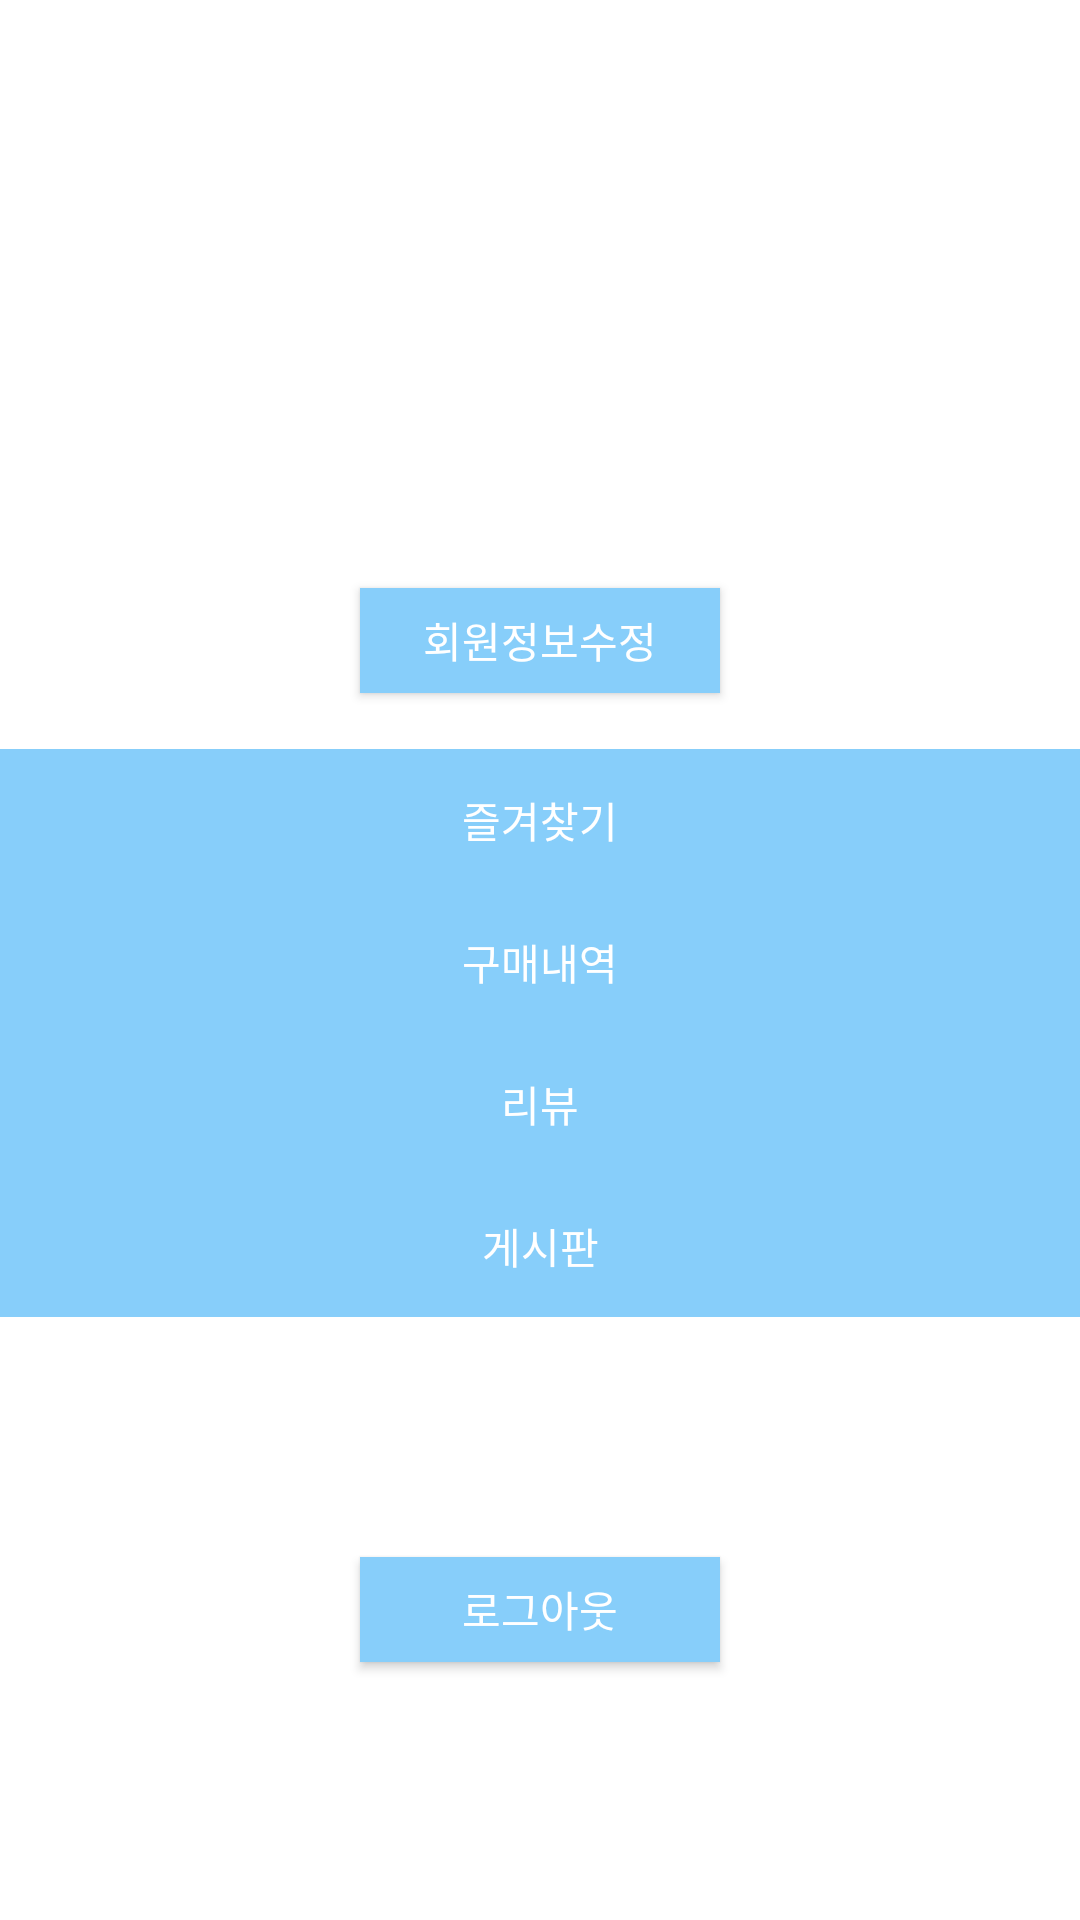

This screen was rendered from an Android layout file. Write that file and the resources it references.
<!-- AndroidManifest.xml: application theme Theme.Eybrow -->
<!-- res/layout/header.xml -->
<?xml version="1.0" encoding="utf-8"?>
<LinearLayout xmlns:android="http://schemas.android.com/apk/res/android"
    android:id="@+id/drawer"
    android:orientation="vertical"
    android:layout_gravity="start"
    android:background="@color/white"
    android:layout_width="240dp"
    android:layout_height="match_parent"
    android:weightSum="2560">

    <LinearLayout
        android:gravity="center"
        android:layout_width="match_parent"
        android:layout_height="0dp"
        android:layout_weight="460"
        android:paddingTop="20dp"
        android:background="@color/white">

        <ImageView
            android:src="@drawable/ic_baseline_person_24"
            android:layout_width="85dp"
            android:layout_height="85dp" />

    </LinearLayout>

    <LinearLayout
        android:gravity="center"
        android:layout_width="match_parent"
        android:layout_height="0dp"
        android:layout_weight="250"
        android:paddingTop="15dp"
        android:background="@color/white">

        <TextView
            android:id="@+id/slide_nametext1"
            android:textAlignment="center"
            android:layout_width="wrap_content"
            android:layout_height="wrap_content"
            android:textColor="@color/Black"/>

    </LinearLayout>

    <LinearLayout
        android:gravity="center"
        android:layout_width="match_parent"
        android:layout_height="0dp"
        android:layout_weight="290"
        android:background="@color/white">

        <Button
            android:id="@+id/btnMenuModify"
            android:text="회원정보수정"
            android:textColor="@color/white"
            android:background="@color/black"
            android:layout_width="120dp"
            android:layout_height="35dp"
            android:onClick="onClick"/>

    </LinearLayout>

    <LinearLayout
        android:gravity="center"
        android:layout_width="match_parent"
        android:layout_height="0dp"
        android:layout_weight="190">

        <Button
            android:id="@+id/btnMenuFavorite"
            android:text="즐겨찾기"
            android:textColor="@color/white"
            android:background="@color/black"
            android:layout_width="match_parent"
            android:layout_height="match_parent"
            android:onClick="onClick"/>

    </LinearLayout>



    <LinearLayout
        android:gravity="center"
        android:layout_width="match_parent"
        android:layout_height="0dp"
        android:layout_weight="190">

        <Button
            android:id="@+id/btnMenuBuylist"
            android:text="구매내역"
            android:textColor="@color/white"
            android:background="@color/black"
            android:layout_width="match_parent"
            android:layout_height="match_parent"
            android:onClick="onClick"/>

    </LinearLayout>

    <LinearLayout
        android:gravity="center"
        android:layout_width="match_parent"
        android:layout_height="0dp"
        android:layout_weight="190">

        <Button
            android:id="@+id/btnMenuReview"
            android:text="리뷰"
            android:textColor="@color/white"
            android:background="@color/black"
            android:layout_width="match_parent"
            android:layout_height="match_parent"
            android:onClick="onClick"/>

    </LinearLayout>

    <LinearLayout
        android:gravity="center"
        android:layout_width="match_parent"
        android:layout_height="0dp"
        android:layout_weight="190">

        <Button
            android:id="@+id/btnMenuQuestion"
            android:text="게시판"
            android:textColor="@color/white"
            android:background="@color/black"
            android:layout_width="match_parent"
            android:layout_height="match_parent"
            android:onClick="onClick"/>

    </LinearLayout>


    <LinearLayout
        android:gravity="center"
        android:layout_width="match_parent"
        android:layout_height="0dp"
        android:layout_weight="260"
        android:background="@color/white">


    </LinearLayout>

    <LinearLayout
        android:gravity="center"
        android:layout_width="match_parent"
        android:layout_height="0dp"
        android:layout_weight="260"
        android:background="@color/white">

        <Button
            android:id="@+id/btnLogout"
            android:text="로그아웃"
            android:textColor="@color/white"
            android:background="@color/black"
            android:layout_width="120dp"
            android:layout_height="35dp"
            android:onClick="onClick"/>

    </LinearLayout>


</LinearLayout>
<!-- resources referenced by this layout -->
<resources>
  <color name="Black">#000000</color>
  <color name="black">#87CEFA</color>
  <color name="white">#FFFFFFFF</color>
  <style name="Theme.Eybrow" parent="Theme.AppCompat.Light.DarkActionBar">
          
          <item name="colorPrimary">@color/purple_500</item>
          <item name="colorPrimaryVariant">@color/purple_700</item>
          <item name="colorOnPrimary">@color/white</item>
          
          <item name="colorSecondary">@color/teal_200</item>
          <item name="colorSecondaryVariant">@color/teal_700</item>
          <item name="colorOnSecondary">@color/black</item>
          
          <item name="windowActionBar">false</item>
          <item name="windowNoTitle">true</item>
          <item name="android:statusBarColor" tools:targetApi="l">?attr/colorPrimaryVariant</item>
          
      </style>
  <color name="purple_500">#FF6200EE</color>
  <color name="purple_700">#FF3700B3</color>
  <color name="teal_200">#FF03DAC5</color>
  <color name="teal_700">#FF018786</color>
</resources>
